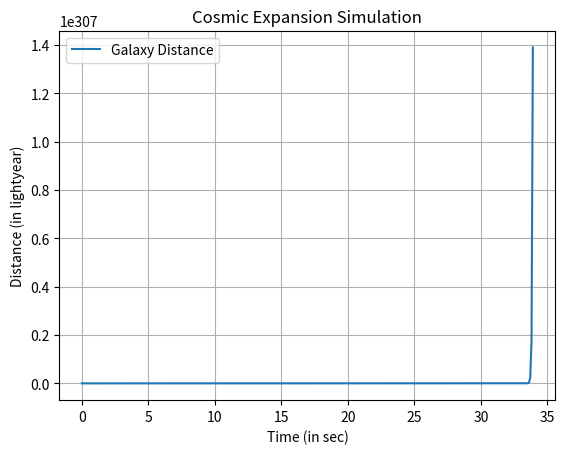

Write the Python code that produced this figure.
import matplotlib.pyplot as plt
import numpy as np

# Constants
initial_distance = 9.9  # Initial distance of galaxies
hubble_constant = 70  # Hubble constant 
simulation_duration = 1000  # Duration of the simulation in arbitrary units
time_interval = 0.1  # Time interval for each frame in the simulation

# Function to calculate the velocity based on Hubble's law
def hubble_law(distance):
    return hubble_constant * distance

# Simulation
time_points = np.arange(0, simulation_duration, time_interval)
distances = [initial_distance]
velocities = [hubble_law(initial_distance)]

for time in time_points[1:]:
    # Update distance and velocity based on Hubble's law
    new_distance = distances[-1] + velocities[-1] * time_interval
    new_velocity = hubble_law(new_distance)

    distances.append(new_distance)
    velocities.append(new_velocity)

# Plotting
plt.plot(time_points, distances, label='Galaxy Distance')
plt.xlabel('Time (in sec)')
plt.ylabel('Distance (in lightyear)')
plt.title('Cosmic Expansion Simulation')
plt.legend()
plt.grid(True)
plt.show()
